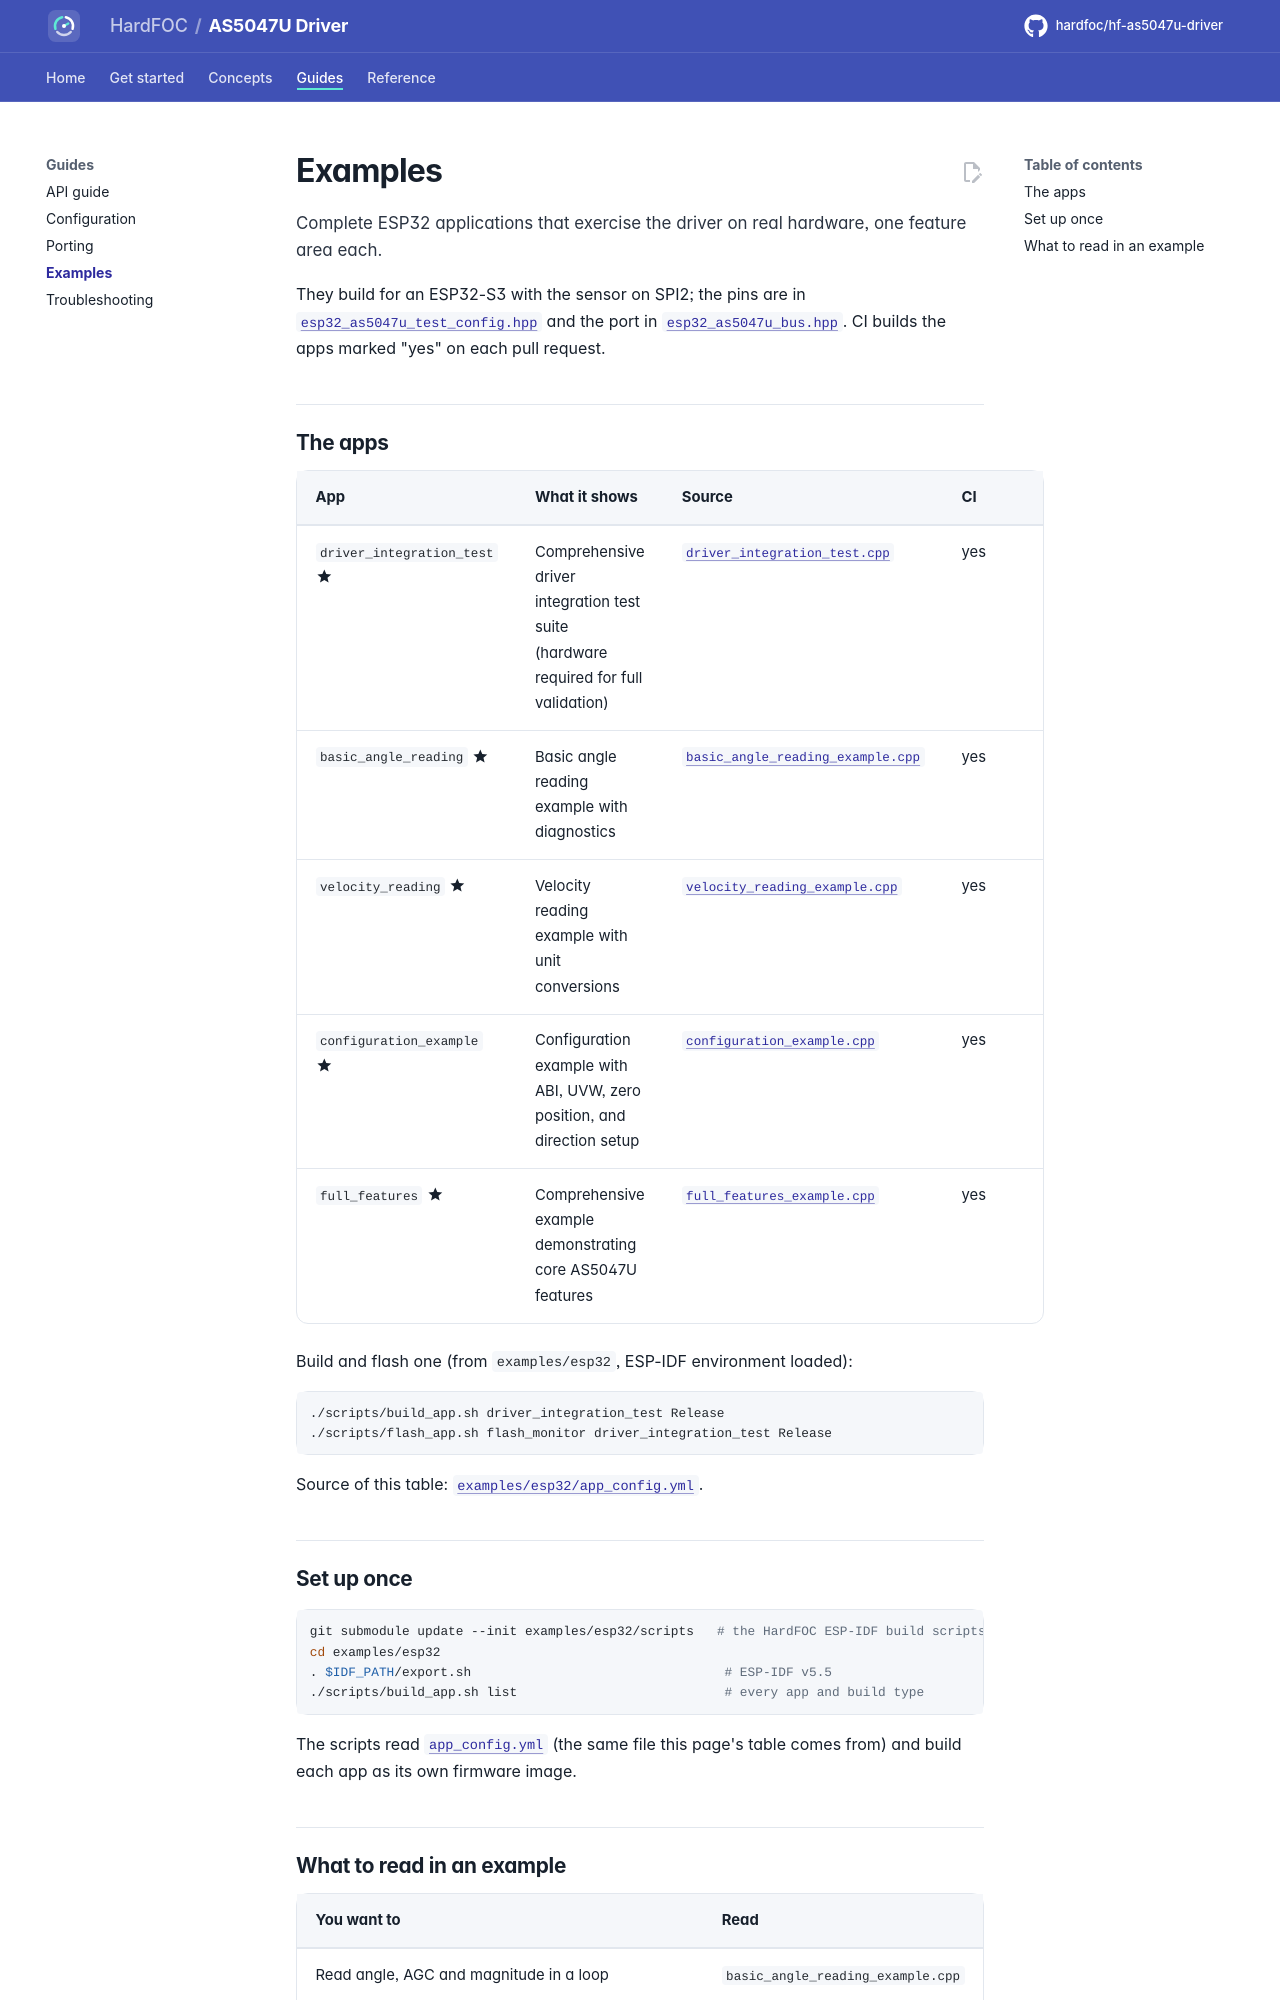

repository: hardfoc/hf-as5047u-driver · page: dev/examples/index.html · generator: mkdocs

# Examples

Complete ESP32 applications that exercise the driver on real hardware, one feature area each.

They build for an ESP32-S3 with the sensor on SPI2; the pins are in
[`esp32_as5047u_test_config.hpp`](../examples/esp32/main/esp32_as5047u_test_config.hpp) and the port in
[`esp32_as5047u_bus.hpp`](../examples/esp32/main/esp32_as5047u_bus.hpp). CI builds the apps marked "yes" on each
pull request.

## The apps

<!-- generated: examples -->
| App | What it shows | Source | CI |
| --- | --- | --- | --- |
| `driver_integration_test` :material-star:{ title="featured" } | Comprehensive driver integration test suite (hardware required for full validation) | [`driver_integration_test.cpp`](../examples/esp32/main/driver_integration_test.cpp) | yes |
| `basic_angle_reading` :material-star:{ title="featured" } | Basic angle reading example with diagnostics | [`basic_angle_reading_example.cpp`](../examples/esp32/main/basic_angle_reading_example.cpp) | yes |
| `velocity_reading` :material-star:{ title="featured" } | Velocity reading example with unit conversions | [`velocity_reading_example.cpp`](../examples/esp32/main/velocity_reading_example.cpp) | yes |
| `configuration_example` :material-star:{ title="featured" } | Configuration example with ABI, UVW, zero position, and direction setup | [`configuration_example.cpp`](../examples/esp32/main/configuration_example.cpp) | yes |
| `full_features` :material-star:{ title="featured" } | Comprehensive example demonstrating core AS5047U features | [`full_features_example.cpp`](../examples/esp32/main/full_features_example.cpp) | yes |

Build and flash one (from `examples/esp32`, ESP-IDF environment loaded):

```bash
./scripts/build_app.sh driver_integration_test Release
./scripts/flash_app.sh flash_monitor driver_integration_test Release
```

Source of this table: [`examples/esp32/app_config.yml`](../examples/esp32/app_config.yml).
<!-- /generated -->
